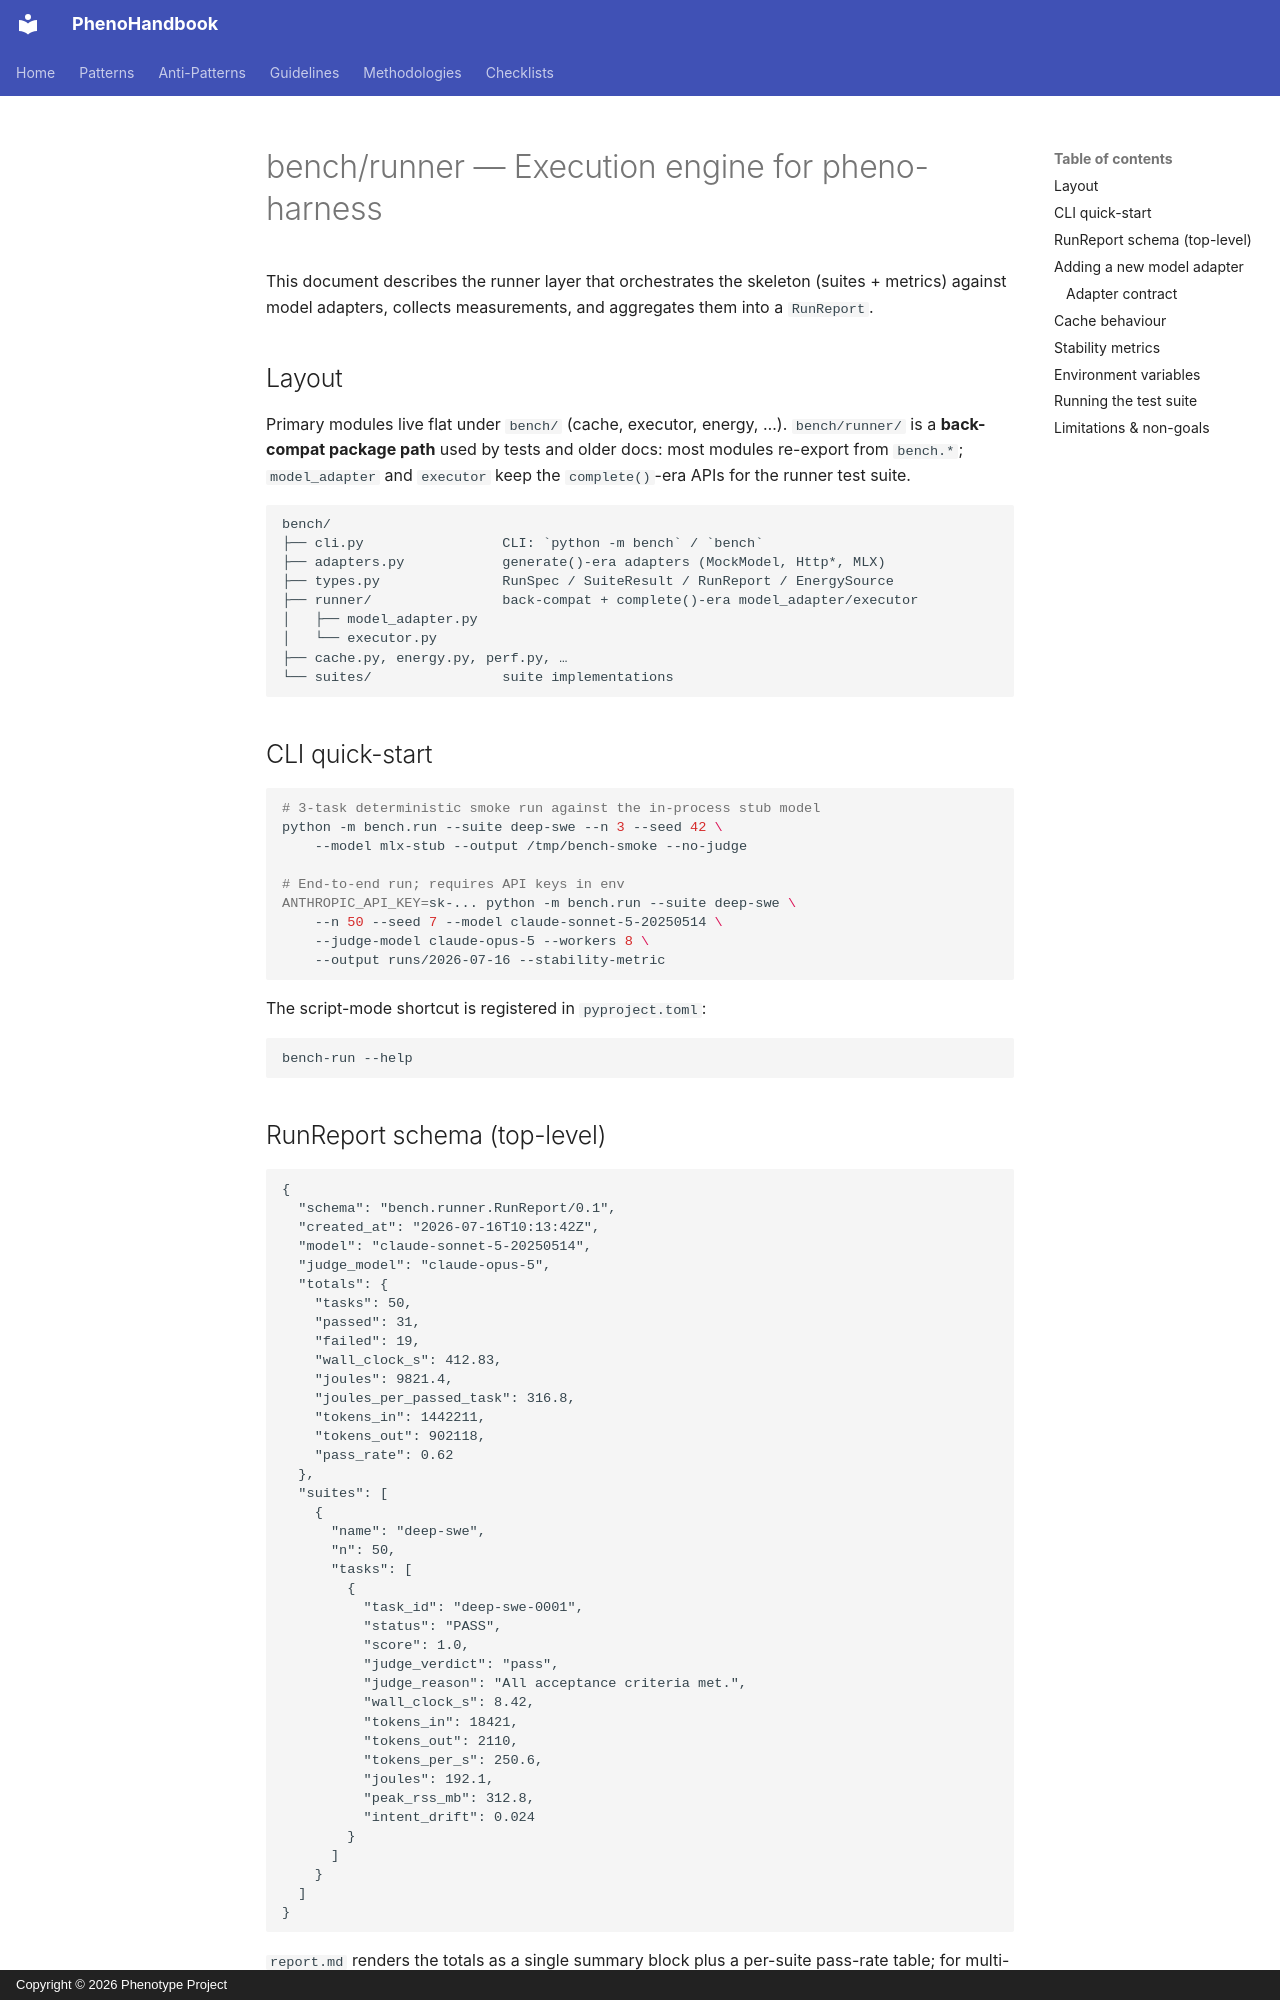

repository: KooshaPari/PhenoShared · page: bench_runner/index.html · generator: mkdocs · copyright: Copyright © 2026 Phenotype Project

# bench/runner — Execution engine for pheno-harness

This document describes the runner layer that orchestrates the
skeleton (suites + metrics) against model adapters, collects
measurements, and aggregates them into a `RunReport`.

## Layout

Primary modules live flat under `bench/` (cache, executor, energy, …).
`bench/runner/` is a **back-compat package path** used by tests and older docs:
most modules re-export from `bench.*`; `model_adapter` and `executor` keep the
`complete()`-era APIs for the runner test suite.

```
bench/
├── cli.py                 CLI: `python -m bench` / `bench`
├── adapters.py            generate()-era adapters (MockModel, Http*, MLX)
├── types.py               RunSpec / SuiteResult / RunReport / EnergySource
├── runner/                back-compat + complete()-era model_adapter/executor
│   ├── model_adapter.py
│   └── executor.py
├── cache.py, energy.py, perf.py, …
└── suites/                suite implementations
```

## CLI quick-start

```bash
# 3-task deterministic smoke run against the in-process stub model
python -m bench.run --suite deep-swe --n 3 --seed 42 \
    --model mlx-stub --output /tmp/bench-smoke --no-judge

# End-to-end run; requires API keys in env
ANTHROPIC_API_KEY=sk-... python -m bench.run --suite deep-swe \
    --n 50 --seed 7 --model claude-sonnet-5-20250514 \
    --judge-model claude-opus-5 --workers 8 \
    --output runs/2026-07-16 --stability-metric
```

The script-mode shortcut is registered in `pyproject.toml`:

```bash
bench-run --help
```

## RunReport schema (top-level)

```jsonc
{
  "schema": "bench.runner.RunReport/0.1",
  "created_at": "2026-07-16T10:13:42Z",
  "model": "claude-sonnet-5-20250514",
  "judge_model": "claude-opus-5",
  "totals": {
    "tasks": 50,
    "passed": 31,
    "failed": 19,
    "wall_clock_s": 412.83,
    "joules": 9821.4,
    "joules_per_passed_task": 316.8,
    "tokens_in": 1442211,
    "tokens_out": 902118,
    "pass_rate": 0.62
  },
  "suites": [
    {
      "name": "deep-swe",
      "n": 50,
      "tasks": [
        {
          "task_id": "deep-swe-0001",
          "status": "PASS",
          "score": 1.0,
          "judge_verdict": "pass",
          "judge_reason": "All acceptance criteria met.",
          "wall_clock_s": 8.42,
          "tokens_in": 18421,
          "tokens_out": 2110,
          "tokens_per_s": 250.6,
          "joules": 192.1,
          "peak_rss_mb": 312.8,
          "intent_drift": 0.024
        }
      ]
    }
  ]
}
```

`report.md` renders the totals as a single summary block plus a
per-suite pass-rate table; for multi-suite runs, the table rows
index by `suite` and columns list each Q4 metric.
